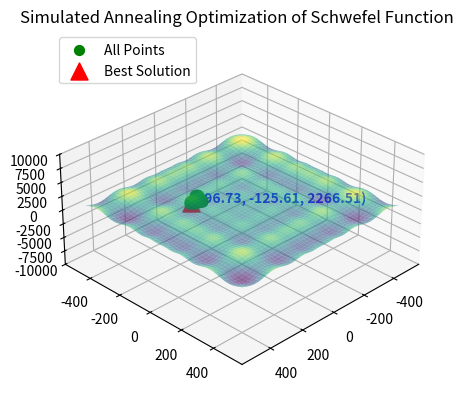

Recreate this plot in Python.
import numpy as np
import matplotlib.pyplot as plt
from mpl_toolkits.mplot3d import Axes3D
import time


class SimulatedAnnealingOptimizer:
    def __init__(self, max_iter=200000, initial_temp=5000, cooling_rate=0.9):
        """初始化模擬退火演算法參數"""
        self.max_iter = max_iter  # 最大迭代次數
        self.initial_temp = initial_temp  # 初始溫度
        self.cooling_rate = cooling_rate  # 降溫速率
        self.history = []  # 用於記錄所有點的歷史

    def eval_schwefel(self, x):
        """Schwefel函數的評估函數，限制範圍在[-500, 500]"""
        x = np.clip(x, -500, 500)  # 限制每個變數的範圍
        return 418.9829 * len(x) - sum(x_i * np.sin(np.sqrt(abs(x_i))) for x_i in x)

    def optimize(self, initial_point):
        """執行模擬退火優化"""
        current_point = np.clip(initial_point, -500, 500)  # 初始點
        current_value = self.eval_schwefel(current_point)  # 評估初始點
        best_point = np.copy(current_point)
        best_value = current_value
        temperature = self.initial_temp

        self.history = []  # 清空歷史記錄
        self.history.append(np.copy(current_point))

        for iteration in range(self.max_iter):
            # 生成鄰域點
            neighbor = current_point + np.random.uniform(-10, 10, len(current_point))
            neighbor = np.clip(neighbor, -500, 500)
            neighbor_value = self.eval_schwefel(neighbor)

            # 接受新點的概率計算
            delta = neighbor_value - current_value
            if delta < 0 or np.random.rand() < np.exp(-delta / temperature):
                current_point = neighbor
                current_value = neighbor_value
                self.history.append(np.copy(current_point))

            # 更新最佳解
            if current_value < best_value:
                best_point = np.copy(current_point)
                best_value = current_value

            # 降低溫度
            temperature *= self.cooling_rate

            # 停止條件
            if temperature < 1e-8:
                break

        return best_point, best_value

    def plot(self, best_point, best_value, filename="sa_3d_plot.png"):
        """繪製Schwefel函數的3D表面圖以及所有點和最佳解"""
        fig = plt.figure()
        ax = fig.add_subplot(111, projection='3d')
        self.plot_schwefel_surface(ax)

        # 繪製所有點
        x_vals = [point[0] for point in self.history]
        y_vals = [point[1] for point in self.history]
        z_vals = [self.eval_schwefel(point) for point in self.history]
        ax.scatter(x_vals, y_vals, z_vals, c='green', marker='o', s=50, label='All Points')

        # 繪製最佳解位置
        best_x, best_y = best_point[0], best_point[1]
        best_z = best_value
        ax.scatter(best_x, best_y, best_z, c='red', marker='^', s=150, label='Best Solution')

        # 添加最佳解的標註
        ax.text(best_x, best_y, best_z + 200,  # 提高Z坐標，避免重疊
                f"({best_x:.2f}, {best_y:.2f}, {best_z:.2f})",
                color='blue', fontsize=10, weight='bold')

        # 設置視角
        ax.view_init(elev=30, azim=45)

        # 圖像配置
        ax.set_box_aspect([1, 1, 0.5])
        ax.set_title("Simulated Annealing Optimization of Schwefel Function", fontsize=12)
        ax.set_facecolor('white')
        ax.grid(color='gray', linestyle='--', linewidth=0.5)
        plt.legend(loc='upper left')
        plt.show()

    def plot_schwefel_surface(self, ax):
        """繪製Schwefel函數的3D表面"""
        u = np.linspace(-500, 500, 100)
        x, y = np.meshgrid(u, u)
        z = 418.9829 * 2 - (x * np.sin(np.sqrt(abs(x))) + y * np.sin(np.sqrt(abs(y))))
        ax.plot_surface(x, y, z, cmap='viridis', alpha=0.6)
        ax.set_zlim(-10000, 10000)  # 根據Schwefel函數的範圍調整


# 主程式
if __name__ == "__main__":
    optimizer = SimulatedAnnealingOptimizer(max_iter=200000, initial_temp=5000, cooling_rate=0.9)

    # 使用時間作為隨機種子
    np.random.seed(int(time.time()))
    initial_point = np.random.uniform(-500, 500, 10)

    # 執行模擬退火優化
    best_point, best_value = optimizer.optimize(initial_point)

    # 找出最接近0的變數及其索引
    closest_to_zero = min(best_point, key=abs)
    closest_index = np.argmin(np.abs(best_point))

    # 輸出結果
    print(f"最佳解: {best_point}")
    print(f"最佳值（越接近0越好）: {best_value}")
    print(f"最佳解中每個變數的範圍：最小值 = {np.min(best_point)}, 最大值 = {np.max(best_point)}")
    print(f"最接近0的變數：{closest_to_zero}（索引：{closest_index}）")

    # 繪製結果
    optimizer.plot(best_point, best_value)
